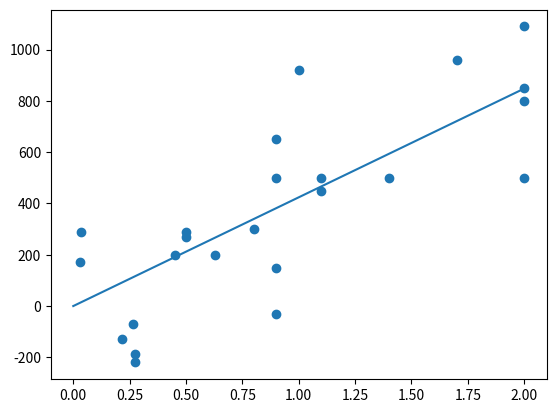

This chart was generated by the following Python code:
import matplotlib.pyplot as plt
import numpy as np
import time
import math

def sls(list_):
	s = 0
	for l in list_:
		s += l * l
	return s

def s2l(list_1, list_2):
	s = 0
	for i in range(len(list_1)):
		s += list_1[i] * list_2[i]
	return s

def ml(list_):
	s = 0
	for l in list_:
		s += l
	return s/len(list_)

distances = [0.032, 0.034, 0.214, 0.263, 0.275, 0.275, 0.45, 0.5, 0.5, 0.63, 0.8, 0.9, 0.9, 0.9, 0.9, 1.0, 1.1, 1.1, 1.4, 1.7, 2.0, 2.0, 2.0, 2.0]
velocities = [170, 290, -130, -70, -185, -220, 200, 290, 270, 200, 300, -30, 650, 150, 500, 920, 450, 500, 500, 960, 500, 850, 800, 1090]

plt.scatter(distances, velocities)

slope = s2l(distances, velocities) / sls(distances)
print(slope)

x_lobf = np.arange(0, 2.1, 0.1)
y_lobf = slope * x_lobf

# calculate error of slope
residues = []
for i in range(len(distances)):
	residues.append(velocities[i] - slope * distances[i])

ssr = sls(residues)
res_sd = math.sqrt(ssr/22)
dist_mean = ml(distances)

dist_res = []
for i in range(len(distances)):
	dist_res.append(distances[i] - dist_mean)

slope_error = res_sd * math.sqrt(1/sls(dist_res))
print(slope_error)

plt.plot(x_lobf, y_lobf)

plt.savefig("problem_1.png")